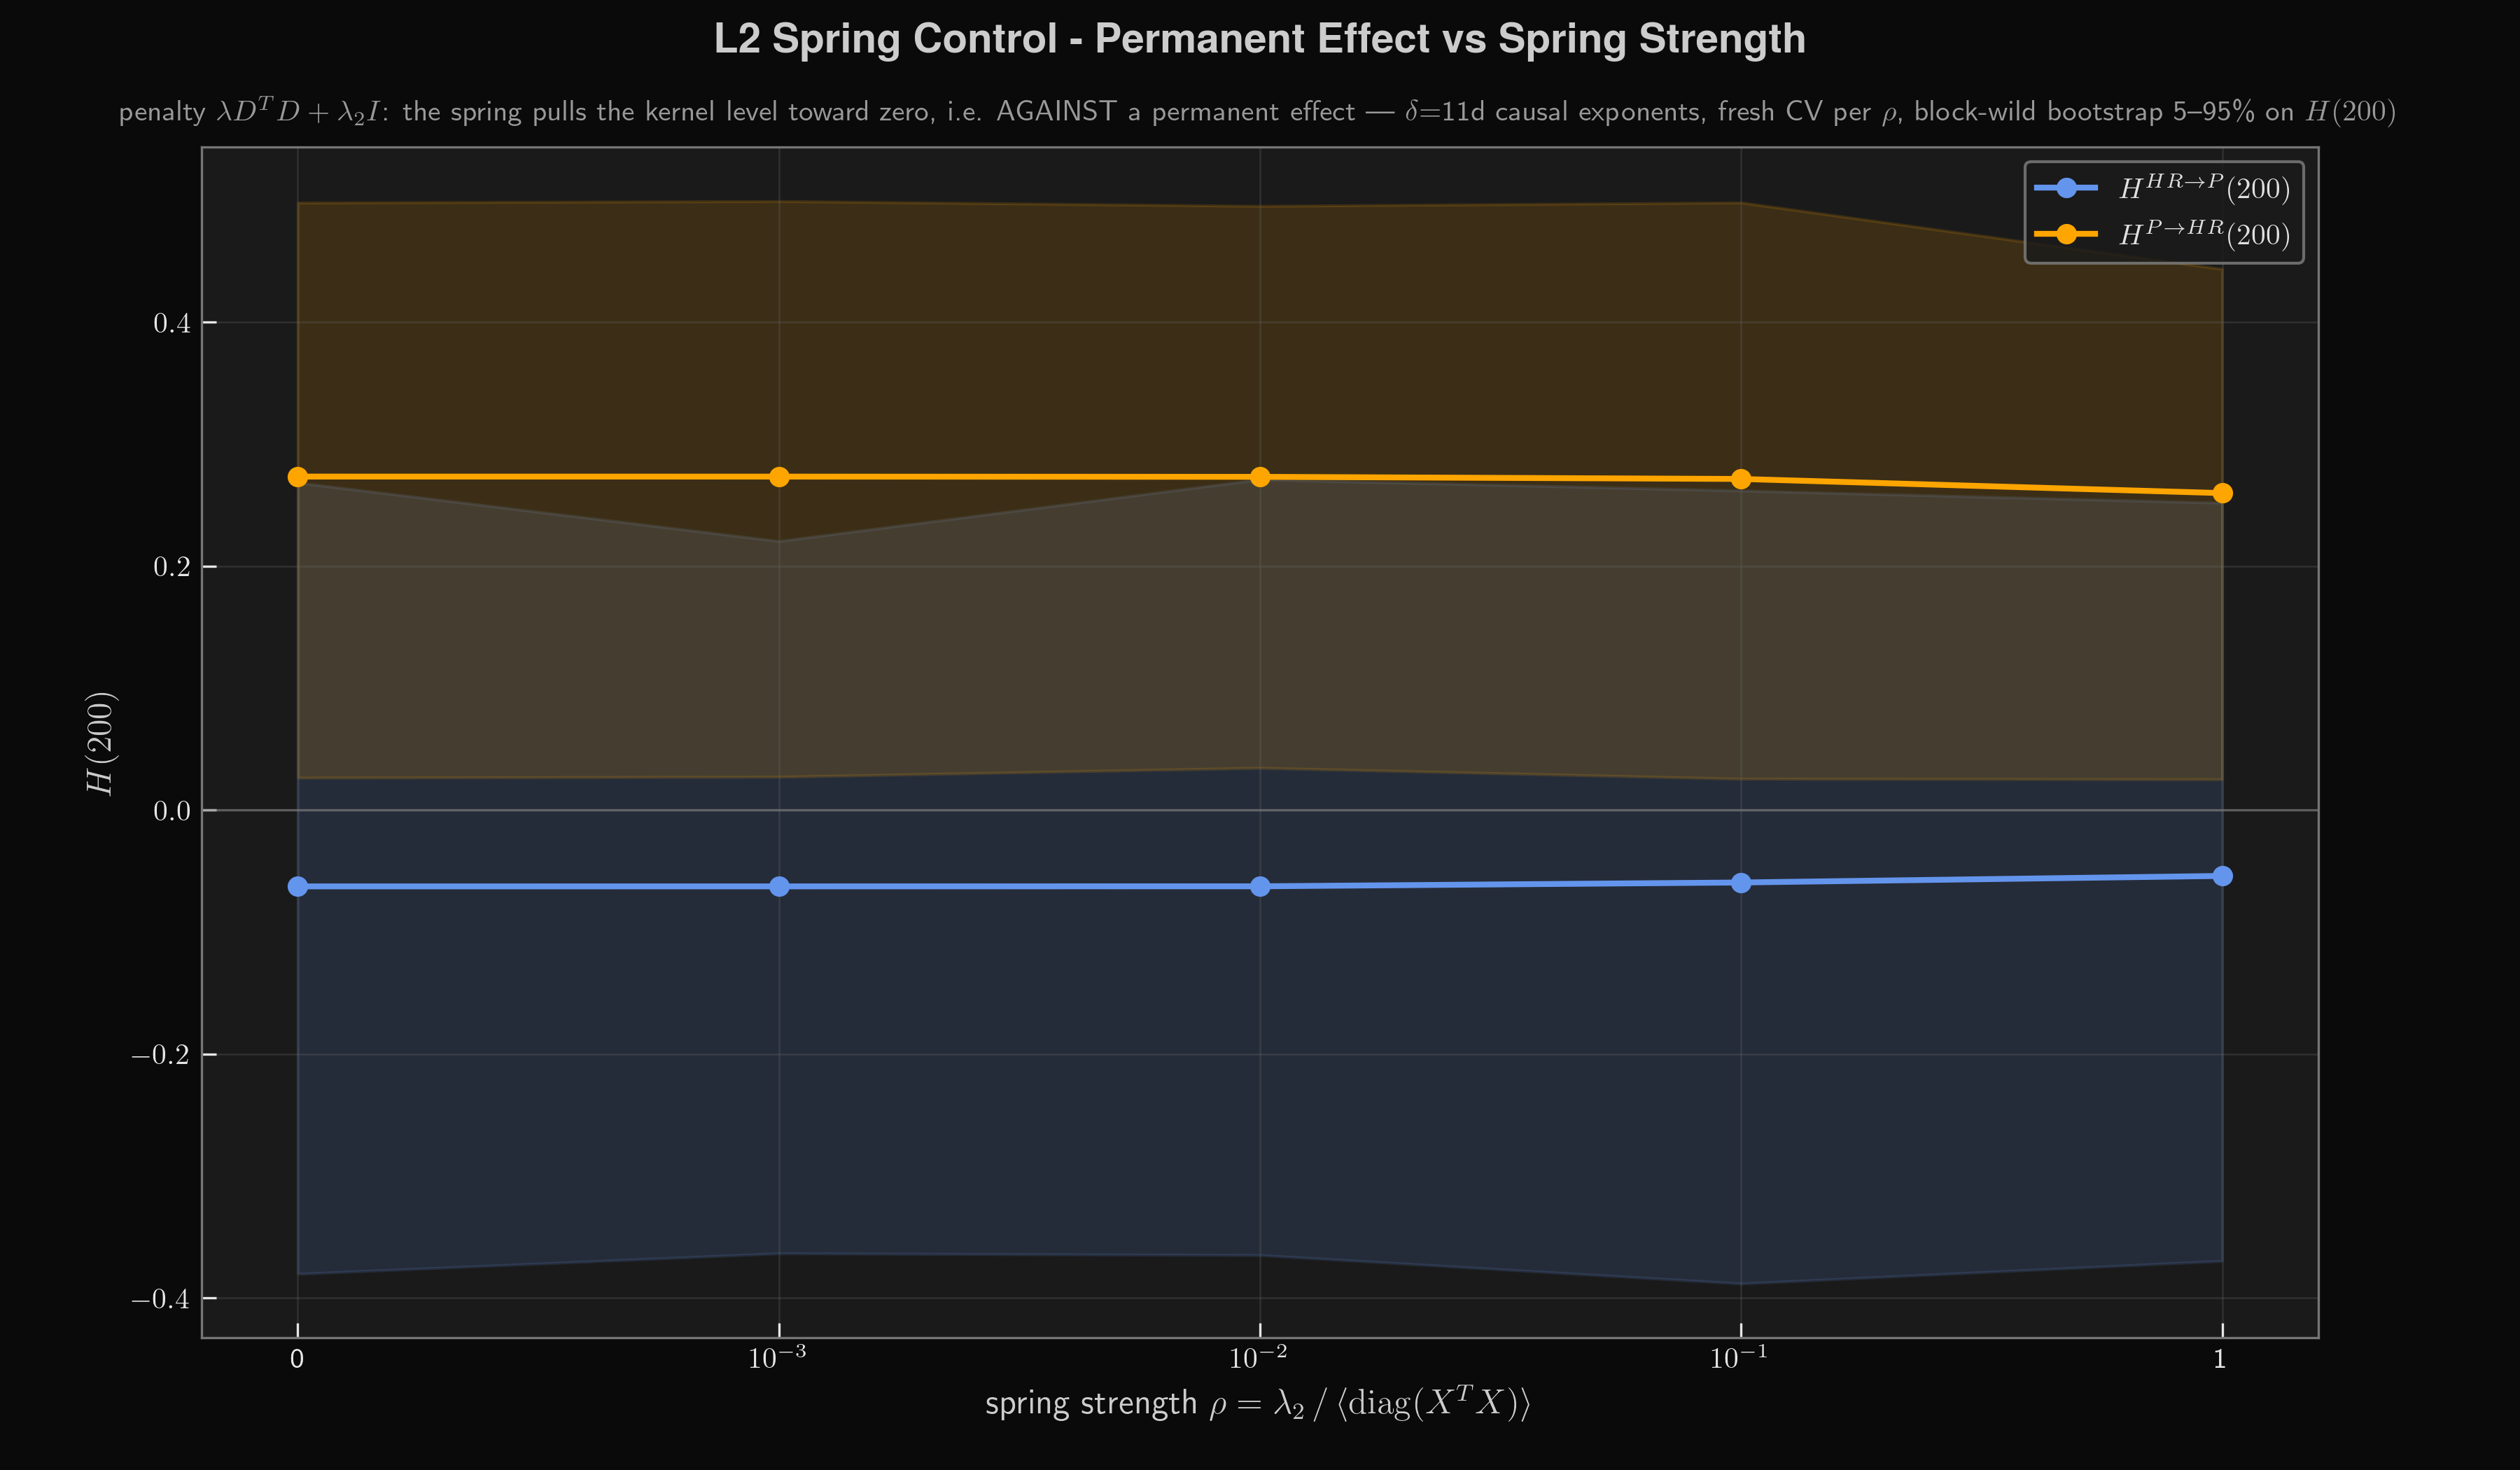

This chart was generated by the following Python code:
#!/usr/bin/env python3
# "Feder" control run (Codex finding 1): add a small explicit L2 term lam2*I on
# top of the smoothness penalty lam*D'D. The L2 spring pulls the kernel LEVEL
# (and thus H(200), the permanent effect) toward zero - it works AGAINST the
# P->HR finding. Question: at which spring strength does H(200) lose its sign
# or significance? lam2 = rho * mean(diag(Xc'Xc)); fresh CV for lam per rho.
import os
import numpy as np, pandas as pd
from datetime import date
from scipy.linalg import cho_factor, cho_solve
import matplotlib.pyplot as plt

plt.style.use('/home/hz/Data/hz.mplstyle')
BASE = os.path.dirname(os.path.abspath(__file__))

GENESIS = date(2009,1,3); K = 200; D_ = 11; START = '2012-03-13'
N_FOLDS = 5; N_BOOT = 500; BLOCK = 180
LAMBDAS = np.logspace(-1, 14, 31)
RHOS = [0.0, 1e-3, 1e-2, 1e-1, 1.0]
rng = np.random.default_rng(42)
pz = pd.read_csv('/home/hz/Data/ziel.csv', sep=' ', header=None, names=['d','p','date'])
pz['date'] = pd.to_datetime(pz['date'], format='%d.%m.%Y'); pz = pz.sort_values('date').set_index('date')['p']
hr = pd.read_csv('/home/hz/Data/zeitgeist/ziel_HR.csv', sep=' ', header=None, names=['h','p2','date'])
hr['date'] = pd.to_datetime(hr['date'], format='%Y.%m.%d'); hr = hr.sort_values('date').set_index('date')['h']
end = min(pz[pz>0].index.max(), hr[hr>0].index.max()); cal = pd.date_range(START, end, freq='D')
lp = np.log(pz.reindex(cal).where(lambda s: s>0)).interpolate(limit_area='inside').to_numpy()
lh = np.log(hr.reindex(cal).where(lambda s: s>0)).interpolate(limit_area='inside').to_numpy()
t = np.array([(d.date()-GENESIS).days for d in cal], float); lt = np.log(t)
D = np.zeros((K,K+1)); D[np.arange(K),np.arange(K)] = -1; D[np.arange(K),np.arange(K)+1] = 1
DtD = D.T @ D; I = np.eye(K+1)

def run(driver, target, dirn):
    rows = np.arange(K, len(driver))
    X = np.stack([driver[rows-k] for k in range(K+1)], axis=1); y = target[rows]
    xm_full = X.mean(0); Xc_full = X - xm_full
    gbar = np.mean(np.diag(Xc_full.T @ Xc_full))
    folds = np.array_split(np.arange(len(y)), N_FOLDS)
    # per-fold Grams once
    FG = []
    for va in folds:
        keep = np.ones(len(y), bool)
        keep[max(0,va[0]-(K+D_)):min(len(y),va[-1]+(K+D_)+1)] = False
        tr = np.where(keep)[0]
        xm, ym = X[tr].mean(0), y[tr].mean()
        Xc, yc = X[tr]-xm, y[tr]-ym
        FG.append((Xc.T@Xc, Xc.T@yc, xm, ym, va))
    out = []
    for rho in RHOS:
        print(f"computing {dirn} rho={rho:g} ...", flush=True)
        lam2 = rho * gbar
        mse = np.zeros(len(LAMBDAS))
        for G, g, xm, ym, va in FG:
            for j, lam in enumerate(LAMBDAS):
                h = np.linalg.solve(G + lam*DtD + lam2*I + 1e-9*I, g)
                mse[j] += np.mean((y[va]-(X[va]@h+ym-xm@h))**2)
        lam = LAMBDAS[mse.argmin()]
        A = Xc_full.T@Xc_full + lam*DtD + lam2*I + 1e-9*I
        h = np.linalg.solve(A, Xc_full.T@(y-y.mean()))
        H = np.cumsum(h)
        pred = X@h + (y.mean()-xm_full@h); resid = y-pred
        cho = cho_factor(A); XcT = Xc_full.T
        nb = int(np.ceil(len(y)/BLOCK)); Hk = np.empty(N_BOOT)
        for i in range(N_BOOT):
            eps = rng.choice(np.array([-1.,1.]), nb).repeat(BLOCK)[:len(y)]
            hb = cho_solve(cho, XcT@((pred+eps*resid)-(pred+eps*resid).mean()))
            Hk[i] = np.cumsum(hb)[K]
        lo, hi = np.percentile(Hk, [5,95])
        sig = ' *' if lo>0 or hi<0 else '  '
        print(f"{dirn:6} rho={rho:7.3f}  lam2={lam2:9.2e}  lam*={lam:8.1e}  "
              f"H(200)={H[K]:+.3f} [{lo:+.3f},{hi:+.3f}]{sig}")
        out.append((H[K], lo, hi))
    return out

dlt = lt[D_:]-lt[:-D_]
bP = (lp[D_:]-lp[:-D_])/dlt; bHR = (lh[D_:]-lh[:-D_])/dlt
res_ph = run(bP, bHR, 'P->HR')
print()
res_hp = run(bHR, bP, 'HR->P')
print("\nrho = lam2 / mean(diag(Xc'Xc)); rho=1 -> spring as strong as the data term")

# ------------------------------ plot: H(200) vs spring strength -----------
xs = np.arange(len(RHOS))
fig, ax = plt.subplots(figsize=(12, 7))
ax.set_facecolor('#1a1a1a')
ax.axhline(0, color='gray', linewidth=0.8, alpha=0.6)
for res, col, lab in ((res_hp, 'cornflowerblue', r'$H^{HR\to P}(200)$'),
                      (res_ph, 'orange', r'$H^{P\to HR}(200)$')):
    ax.fill_between(xs, [r[1] for r in res], [r[2] for r in res],
                    color=col, alpha=0.15)
    ax.plot(xs, [r[0] for r in res], color=col, linewidth=2, marker='o', label=lab)
ax.set_xticks(xs)
ax.set_xticklabels(['0', r'$10^{-3}$', r'$10^{-2}$', r'$10^{-1}$', '1'])
ax.set_xlabel(r'spring strength $\rho = \lambda_2\,/\,\langle\mathrm{diag}(X^{T}X)\rangle$')
ax.set_ylabel(r'$H(200)$')
ax.legend(loc='upper right', fontsize=10, facecolor='#1A1A1A',
          edgecolor='#808080', labelcolor='#E0E0E0')

with plt.rc_context({'text.usetex': False}):
    plt.suptitle('L2 Spring Control - Permanent Effect vs Spring Strength',
                 color='#CCCCCC', fontsize=14, y=0.985,
                 fontweight='bold')
plt.figtext(0.5, 0.935, r'penalty $\lambda D^{T}D + \lambda_2 I$: the spring pulls '
            r'the kernel level toward zero, i.e. AGAINST a permanent effect --- '
            r'$\delta$=11d causal exponents, fresh CV per $\rho$, block-wild '
            'bootstrap 5--95\% on $H(200)$',
            ha='center', va='top', color='#999999', fontsize=10)
plt.subplots_adjust(top=0.90, bottom=0.09, left=0.08, right=0.92)
plt.savefig(os.path.join(BASE, 'impulse_feder_nHP.png'), dpi=300, facecolor='#0a0a0a')

plt.show()
